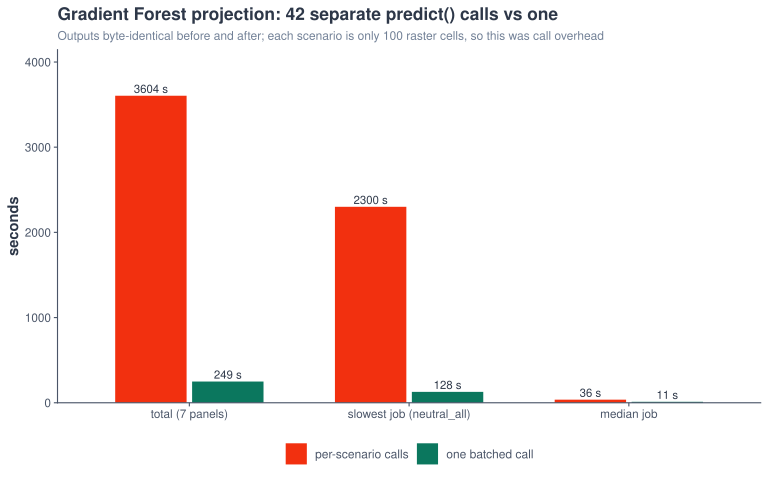

Source data for this figure (header and first rows):
stat	phase	seconds
total (7 panels)	per-scenario calls	3604
total (7 panels)	one batched call	249
slowest job (neutral_all)	per-scenario calls	2300
slowest job (neutral_all)	one batched call	128
median job	per-scenario calls	36
median job	one batched call	11
